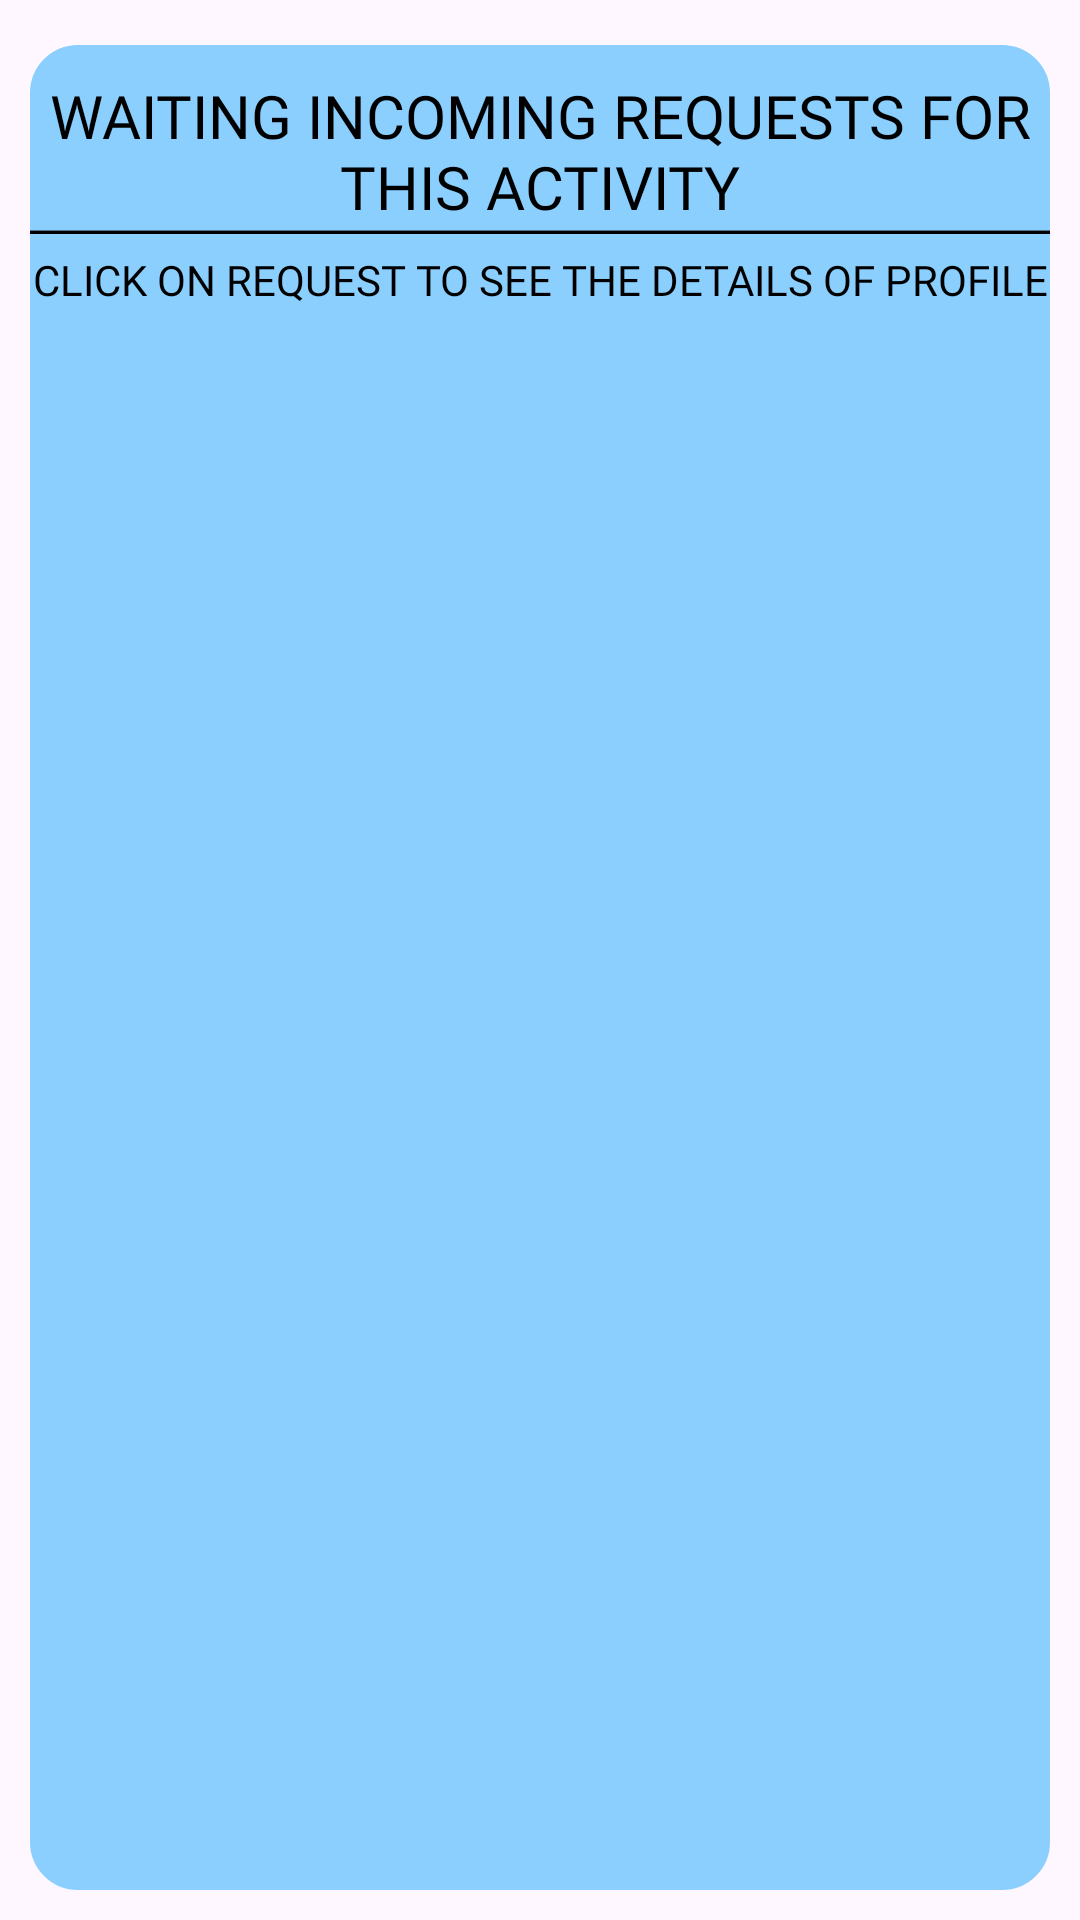

Reconstruct the res/layout file that produces this screen, plus the resources it refers to.
<!-- AndroidManifest.xml: application theme Theme.VOYN -->
<!-- res/layout/activity_waiting_incoming_invitations.xml -->
<?xml version="1.0" encoding="utf-8"?>
<androidx.constraintlayout.widget.ConstraintLayout xmlns:android="http://schemas.android.com/apk/res/android"
    xmlns:app="http://schemas.android.com/apk/res-auto"
    xmlns:tools="http://schemas.android.com/tools"
    android:layout_width="match_parent"
    android:layout_height="match_parent"
    tools:context=".myactivitiesclasses.WaitingIncomingInvitations">

    <LinearLayout
        android:layout_width="match_parent"
        android:layout_height="match_parent"
        android:background="@drawable/transportation_activity_list_row_view"
        android:backgroundTint="#8BCFFF"
        android:layout_marginTop="15dp"
        android:layout_marginLeft="10dp"
        android:layout_marginRight="10dp"
        android:layout_marginBottom="10dp"
        android:orientation="vertical">

        <TextView
            android:id="@+id/textView40"
            android:layout_width="match_parent"
            android:layout_height="wrap_content"
            android:fontFamily="@font/jockey_one"
            android:text="WAITING INCOMING REQUESTS FOR THIS ACTIVITY"
            android:textColor="@color/black"
            android:textAlignment="center"
            android:textSize="20sp"
            android:layout_marginTop="10dp"/>

        <ImageView
            android:id="@+id/imageView123498"
            android:layout_width="match_parent"
            android:layout_height="wrap_content"
            android:layout_marginBottom="5dp"
            app:srcCompat="@drawable/img_3" />

        <TextView
            android:id="@+id/textView63"
            android:layout_width="match_parent"
            android:layout_height="wrap_content"
            android:text="CLICK ON REQUEST TO SEE THE DETAILS OF PROFILE"
            android:fontFamily="@font/jockey_one"
            android:textColor="@color/black"
            android:textAlignment="center"/>

        <androidx.recyclerview.widget.RecyclerView
            android:id="@+id/recyclerView4"
            android:layout_width="match_parent"
            android:layout_height="wrap_content"
            android:layout_marginTop="5dp"
            android:layout_marginBottom="106dp"
            app:layout_constraintBottom_toBottomOf="parent"
            app:layout_constraintEnd_toEndOf="parent"
            app:layout_constraintStart_toStartOf="parent"
            app:layout_constraintTop_toTopOf="parent" />
    </LinearLayout>


</androidx.constraintlayout.widget.ConstraintLayout>
<!-- resources referenced by this layout -->
<resources>
  <color name="black">#FF000000</color>
  <!-- drawable img_3: png bitmap (drawable, 96 bytes) -->
  <!-- drawable transportation_activity_list_row_view (drawable) -->
  <?xml version="1.0" encoding="utf-8"?>
  <shape xmlns:android="http://schemas.android.com/apk/res/android">
      <solid android:color="#76A6DE" /> 
      <stroke
          android:color="@color/black"
          android:width="2dp"></stroke>
      <corners
          android:radius="15dp"></corners>
  </shape>
  <style name="Theme.VOYN" parent="Base.Theme.VOYN" />
  <style name="Base.Theme.VOYN" parent="Theme.Material3.DayNight.NoActionBar">
          
          
      </style>
</resources>
